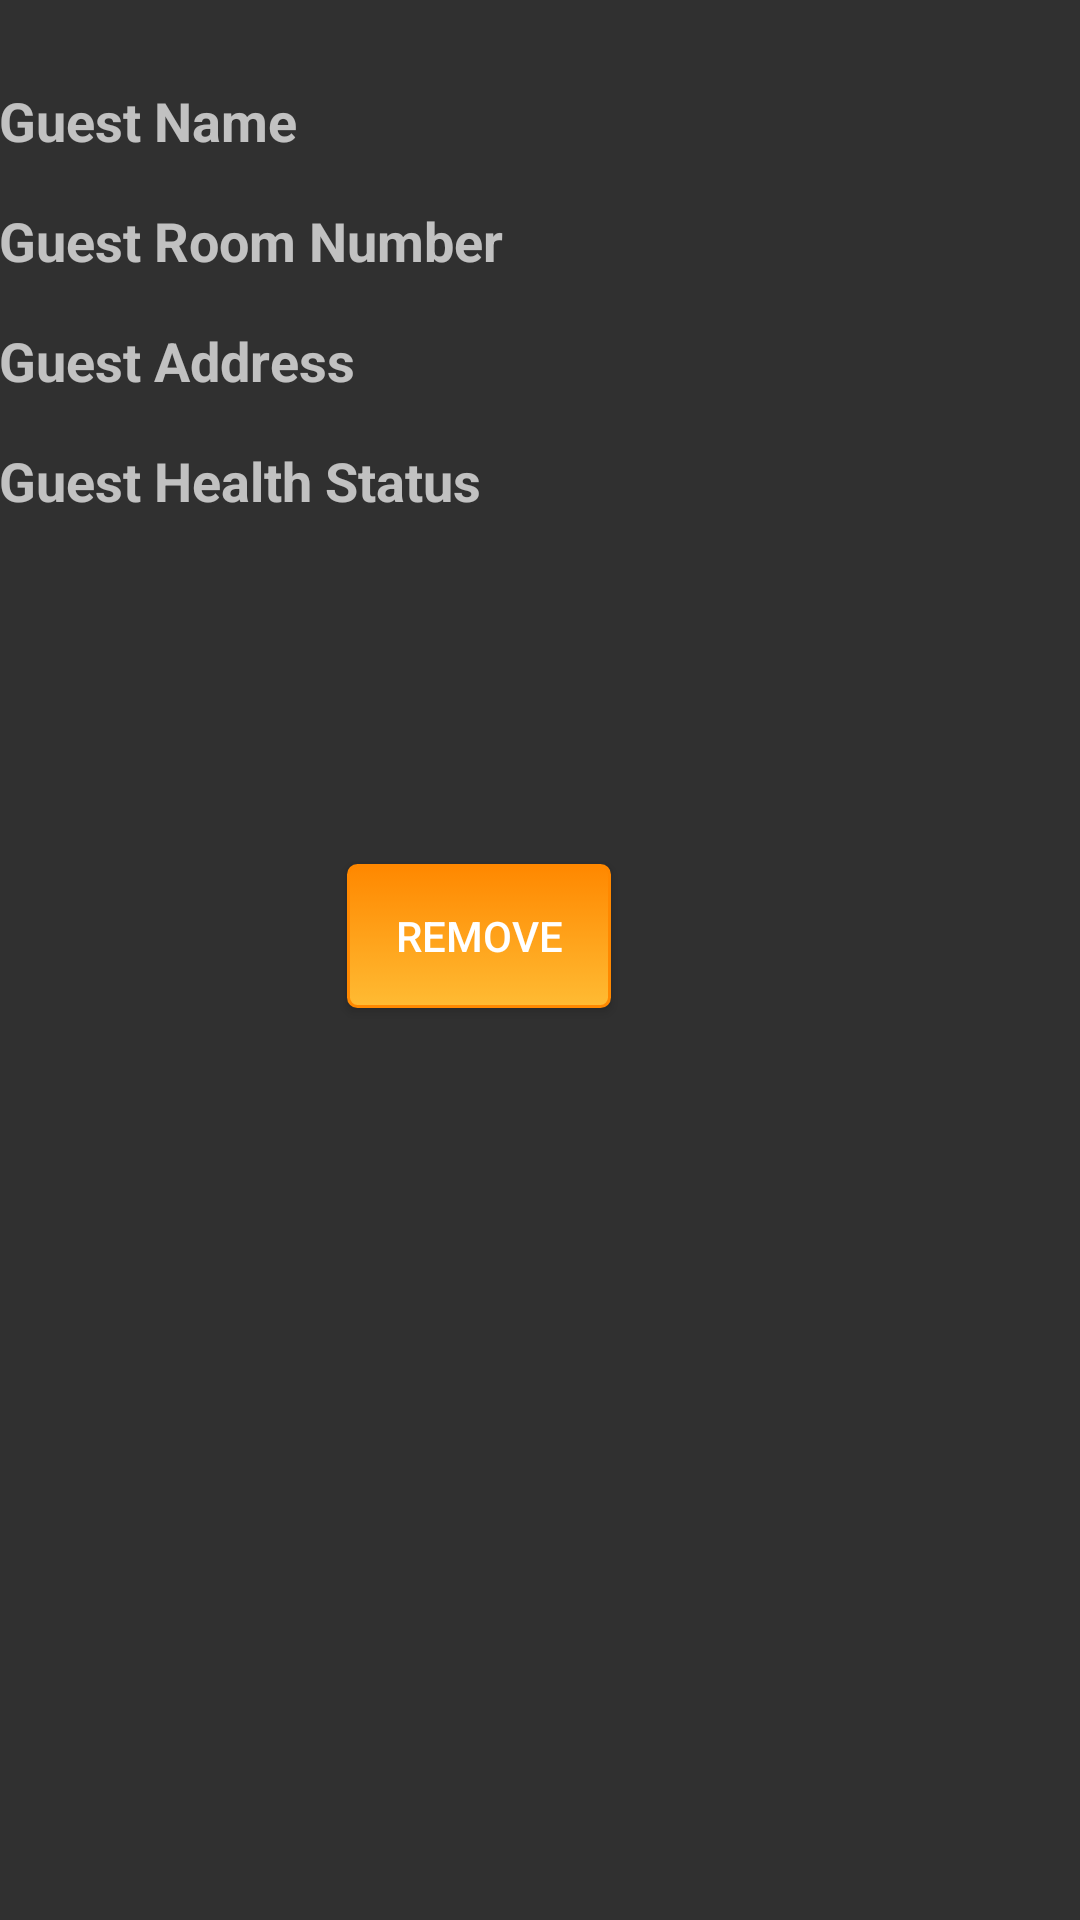

Android layout source for this screen:
<!-- AndroidManifest.xml: application theme Theme.AppCompat -->
<!-- res/layout/activity_guest__info__single.xml -->
<?xml version="1.0" encoding="utf-8"?>

<RelativeLayout xmlns:android="http://schemas.android.com/apk/res/android"
    xmlns:tools="http://schemas.android.com/tools"
    android:id="@+id/activity_guest__info__single"
    android:layout_width="match_parent"
    android:layout_height="match_parent"
    android:paddingBottom="@dimen/activity_vertical_margin"
    android:paddingLeft="@dimen/activity_horizontal_margin"
    android:paddingRight="@dimen/activity_horizontal_margin"
    android:paddingTop="@dimen/activity_vertical_margin"
    tools:context="com.example.home.guesthouse.Guest_Info_Single">
    <TextView
        android:text="Guest Name"
        android:layout_width="match_parent"
        android:layout_marginTop="28dp"
        android:id="@+id/singleGuestName"
        android:layout_alignParentLeft="true"
        android:layout_alignParentStart="true"
        android:textStyle="normal|bold"
        android:layout_height="40dp"
        android:textSize="18sp" />

    <TextView
        android:text="Guest Room Number"
        android:layout_width="match_parent"
        android:id="@+id/singleRoomNum"
        android:textStyle="normal|bold"
        android:layout_height="40dp"
        android:textSize="18sp"
        android:layout_below="@+id/singleGuestName"
        android:layout_alignParentLeft="true"
        android:layout_alignParentStart="true" />

    <TextView
        android:text="Guest Address"
        android:layout_width="match_parent"
        android:id="@+id/singleGuestAddress"
        android:textStyle="normal|bold"
        android:layout_height="40dp"
        android:textSize="18sp"
        android:layout_below="@+id/singleRoomNum"
        android:layout_alignParentLeft="true"
        android:layout_alignParentStart="true" />

    <TextView
        android:text="Guest Health Status"
        android:layout_width="match_parent"
        android:id="@+id/singleGuestHealth"
        android:textStyle="normal|bold"
        android:layout_height="40dp"
        android:textSize="18sp"
        android:layout_below="@+id/singleGuestAddress"
        android:layout_alignParentLeft="true"
        android:layout_alignParentStart="true" />

    <Button
        android:text="Remove"
        android:layout_width="wrap_content"
        android:layout_height="wrap_content"
        android:id="@+id/removeBtn"
        android:background="@drawable/btn_bg"
        android:layout_below="@+id/singleGuestHealth"
        android:layout_alignParentLeft="true"
        android:layout_alignParentStart="true"
        android:layout_marginLeft="116dp"
        android:layout_marginStart="116dp"
        android:layout_marginTop="100dp" />


</RelativeLayout>
<!-- resources referenced by this layout -->
<resources>
  <!-- drawable btn_bg (drawable) -->
  <?xml version="1.0" encoding="utf-8"?>
  <selector xmlns:android="http://schemas.android.com/apk/res/android">
  
  
      <item android:state_pressed= "true">
  
          <shape>
              <gradient
                  android:angle="270"
                  android:startColor="@android:color/holo_orange_light"
                  android:endColor="@android:color/holo_orange_dark"/>
              <stroke android:color="@android:color/holo_blue_light"  android:width="1dp"/>
              <corners android:radius="3dp"/>
  
  
          </shape>
  
      </item>
  
      <item>
          <shape>
              <gradient
                  android:angle="270"
                  android:startColor="@android:color/holo_orange_dark"
                  android:endColor="@android:color/holo_orange_light"/>
                <stroke android:color="@android:color/holo_orange_dark" android:width="1dp" />
              <corners android:radius="3dp"/>
  
          </shape>
  
      </item>
  
  
  
  </selector>
</resources>
